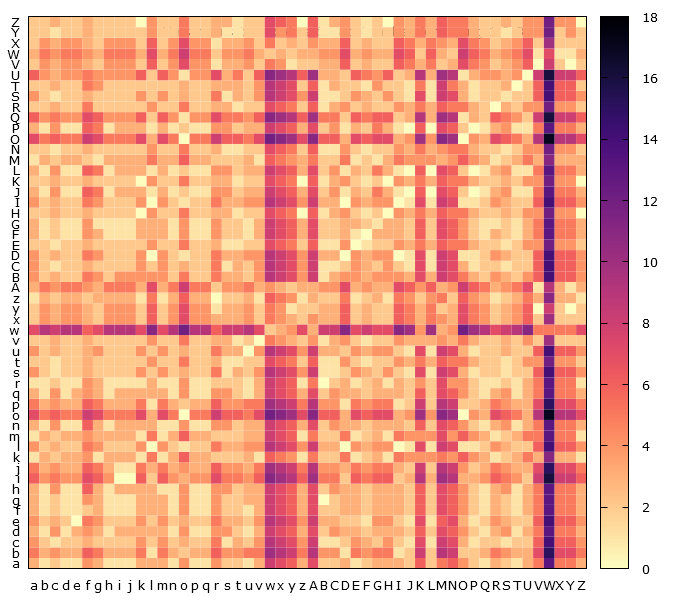

The file beside this chart, header and first rows:
, a, b, c, d, e, f, g, h, i, j, k, l, m, n, o, p, q, r, s, t, u, v, w
a, 3, 1, 2, 1, 1, 4, 3, 1, 1, 1, 3, 3, 3, 1, 4, 1, 1, 4, 2, 2, 1, 3, 8
b, 5, 3, 4, 3, 3, 6, 5, 3, 3, 3, 5, 1, 5, 3, 2, 3, 3, 6, 4, 4, 5, 5, 10
c, 4, 2, 1, 2, 2, 3, 2, 2, 2, 2, 4, 2, 4, 2, 3, 2, 2, 5, 1, 3, 2, 4, 9
d, 3, 1, 4, 1, 3, 4, 3, 1, 3, 3, 3, 3, 3, 1, 4, 1, 1, 4, 4, 2, 1, 3, 8
e, 4, 2, 3, 2, 0, 5, 4, 2, 2, 2, 4, 2, 4, 2, 3, 2, 2, 5, 3, 3, 2, 4, 9
f, 3, 1, 2, 1, 1, 2, 3, 1, 1, 1, 3, 3, 3, 1, 4, 1, 1, 4, 2, 2, 1, 3, 8
g, 3, 1, 2, 1, 1, 4, 3, 1, 1, 1, 3, 3, 3, 1, 4, 1, 1, 4, 2, 2, 3, 3, 8
h, 3, 1, 4, 1, 1, 6, 3, 1, 3, 3, 3, 3, 1, 1, 4, 1, 1, 4, 4, 2, 3, 3, 8
i, 6, 4, 5, 4, 4, 7, 6, 4, 0, 0, 6, 2, 6, 4, 3, 4, 4, 7, 5, 5, 4, 6, 11
j, 5, 3, 4, 3, 3, 6, 5, 3, 1, 1, 5, 3, 5, 3, 4, 3, 3, 6, 4, 4, 3, 5, 10
k, 1, 3, 2, 3, 3, 4, 1, 3, 3, 3, 1, 5, 1, 3, 6, 3, 3, 2, 2, 2, 3, 1, 6
l, 4, 2, 3, 2, 2, 5, 4, 2, 2, 2, 4, 0, 4, 2, 1, 2, 2, 5, 3, 3, 4, 4, 9
m, 1, 3, 2, 3, 3, 4, 3, 3, 3, 3, 1, 5, 1, 3, 6, 3, 3, 2, 2, 2, 3, 3, 8
n, 3, 1, 4, 1, 1, 6, 3, 1, 3, 3, 3, 3, 1, 1, 4, 1, 1, 4, 4, 2, 3, 3, 8
o, 7, 5, 6, 5, 5, 8, 7, 5, 5, 5, 7, 3, 7, 5, 0, 5, 5, 8, 6, 6, 5, 7, 12
p, 5, 3, 4, 3, 3, 6, 5, 3, 3, 3, 5, 1, 5, 3, 2, 3, 3, 6, 4, 4, 5, 5, 10
q, 3, 1, 4, 1, 3, 4, 3, 1, 3, 3, 3, 3, 3, 1, 4, 1, 1, 4, 4, 2, 1, 3, 8
r, 1, 1, 2, 1, 1, 4, 3, 1, 1, 1, 1, 3, 1, 1, 4, 1, 1, 2, 2, 2, 1, 3, 8
s, 4, 2, 1, 2, 2, 3, 2, 2, 2, 2, 4, 2, 4, 2, 3, 2, 2, 5, 1, 3, 2, 4, 9
t, 2, 2, 1, 2, 2, 3, 2, 2, 2, 2, 2, 4, 2, 2, 5, 2, 2, 3, 1, 1, 2, 2, 7
u, 4, 2, 3, 2, 2, 3, 4, 2, 2, 2, 4, 2, 4, 2, 3, 2, 2, 5, 3, 3, 0, 4, 9
v, 2, 2, 3, 2, 2, 3, 2, 2, 2, 2, 2, 4, 2, 2, 5, 2, 2, 3, 3, 1, 2, 0, 5
w, 7, 9, 8, 9, 9, 6, 7, 9, 9, 9, 7, 11, 7, 9, 12, 9, 9, 6, 8, 8, 9, 7, 2
x, 2, 4, 3, 4, 4, 3, 2, 4, 4, 4, 2, 6, 2, 4, 7, 4, 4, 3, 3, 3, 4, 2, 5
y, 2, 4, 3, 4, 4, 3, 2, 4, 4, 4, 2, 6, 2, 4, 7, 4, 4, 1, 3, 3, 4, 2, 5
z, 1, 3, 2, 3, 3, 2, 3, 3, 3, 3, 1, 5, 1, 3, 6, 3, 3, 0, 2, 2, 3, 1, 6
A, 3, 5, 4, 5, 5, 4, 3, 5, 5, 5, 3, 7, 3, 5, 8, 5, 5, 2, 4, 4, 5, 3, 4
B, 4, 2, 3, 2, 2, 5, 4, 2, 4, 4, 4, 4, 4, 2, 5, 2, 2, 5, 3, 3, 2, 4, 9
C, 4, 2, 1, 2, 2, 3, 2, 2, 2, 2, 4, 2, 4, 2, 3, 2, 2, 5, 1, 3, 2, 4, 9
D, 4, 2, 3, 2, 2, 5, 4, 2, 2, 2, 4, 0, 4, 2, 1, 2, 2, 5, 3, 3, 4, 4, 9
E, 2, 2, 1, 2, 2, 3, 2, 2, 2, 2, 2, 4, 2, 2, 5, 2, 2, 3, 1, 1, 2, 2, 7
F, 3, 1, 2, 1, 1, 4, 3, 1, 1, 1, 3, 3, 3, 1, 4, 1, 1, 4, 2, 2, 1, 3, 8
G, 3, 1, 2, 1, 1, 4, 1, 1, 1, 1, 3, 3, 3, 1, 4, 1, 1, 4, 2, 2, 1, 3, 8
H, 2, 2, 3, 2, 2, 3, 2, 2, 2, 2, 0, 4, 2, 2, 5, 2, 2, 3, 3, 1, 2, 2, 7
I, 4, 2, 3, 2, 2, 5, 4, 2, 2, 2, 4, 0, 4, 2, 1, 2, 2, 5, 3, 3, 4, 4, 9
J, 3, 1, 4, 1, 1, 6, 5, 1, 3, 3, 3, 1, 3, 1, 2, 1, 1, 4, 4, 2, 3, 3, 8
K, 2, 2, 3, 2, 2, 3, 2, 2, 2, 2, 0, 4, 2, 2, 5, 2, 2, 3, 3, 1, 2, 2, 7
L, 3, 1, 4, 1, 1, 6, 5, 1, 3, 3, 3, 1, 3, 1, 2, 1, 1, 4, 4, 2, 3, 3, 8
M, 1, 3, 2, 3, 3, 2, 1, 3, 3, 3, 3, 5, 3, 3, 6, 3, 3, 2, 2, 2, 3, 1, 6
N, 2, 2, 1, 2, 2, 3, 2, 2, 2, 2, 2, 4, 2, 2, 5, 2, 2, 3, 1, 1, 2, 2, 7
O, 7, 5, 6, 5, 5, 8, 7, 5, 5, 5, 7, 3, 7, 5, 0, 5, 5, 8, 6, 6, 5, 7, 12
P, 3, 1, 4, 1, 1, 6, 5, 1, 3, 3, 3, 1, 3, 1, 2, 1, 1, 4, 4, 2, 3, 3, 8
Q, 6, 4, 5, 4, 4, 7, 6, 4, 4, 4, 6, 2, 6, 4, 1, 4, 4, 7, 5, 5, 4, 6, 11
R, 2, 2, 3, 2, 2, 5, 2, 2, 2, 2, 2, 4, 2, 2, 5, 2, 2, 3, 3, 1, 2, 2, 7
S, 4, 2, 1, 2, 2, 3, 2, 2, 2, 2, 4, 2, 4, 2, 3, 2, 2, 5, 1, 3, 2, 4, 9
T, 2, 2, 3, 2, 2, 5, 4, 2, 2, 2, 2, 2, 2, 2, 3, 2, 2, 3, 3, 3, 2, 4, 9
U, 6, 4, 3, 4, 4, 5, 4, 4, 4, 4, 6, 2, 6, 4, 1, 4, 4, 7, 3, 5, 2, 6, 11
V, 2, 4, 3, 4, 4, 3, 2, 4, 4, 4, 2, 6, 2, 4, 7, 4, 4, 1, 3, 3, 4, 2, 5
W, 3, 5, 4, 5, 5, 4, 3, 5, 5, 5, 3, 7, 3, 5, 8, 5, 5, 2, 4, 4, 5, 3, 2
X, 2, 4, 3, 4, 4, 3, 2, 4, 4, 4, 2, 6, 2, 4, 7, 4, 4, 1, 3, 3, 4, 2, 5
Y, 2, 2, 1, 2, 2, 3, 2, 2, 2, 2, 2, 4, 2, 2, 5, 2, 2, 3, 1, 1, 2, 2, 7
Z, 2, 2, 3, 2, 2, 3, 2, 2, 2, 2, 0, 4, 2, 2, 5, 2, 2, 3, 3, 1, 2, 2, 7
